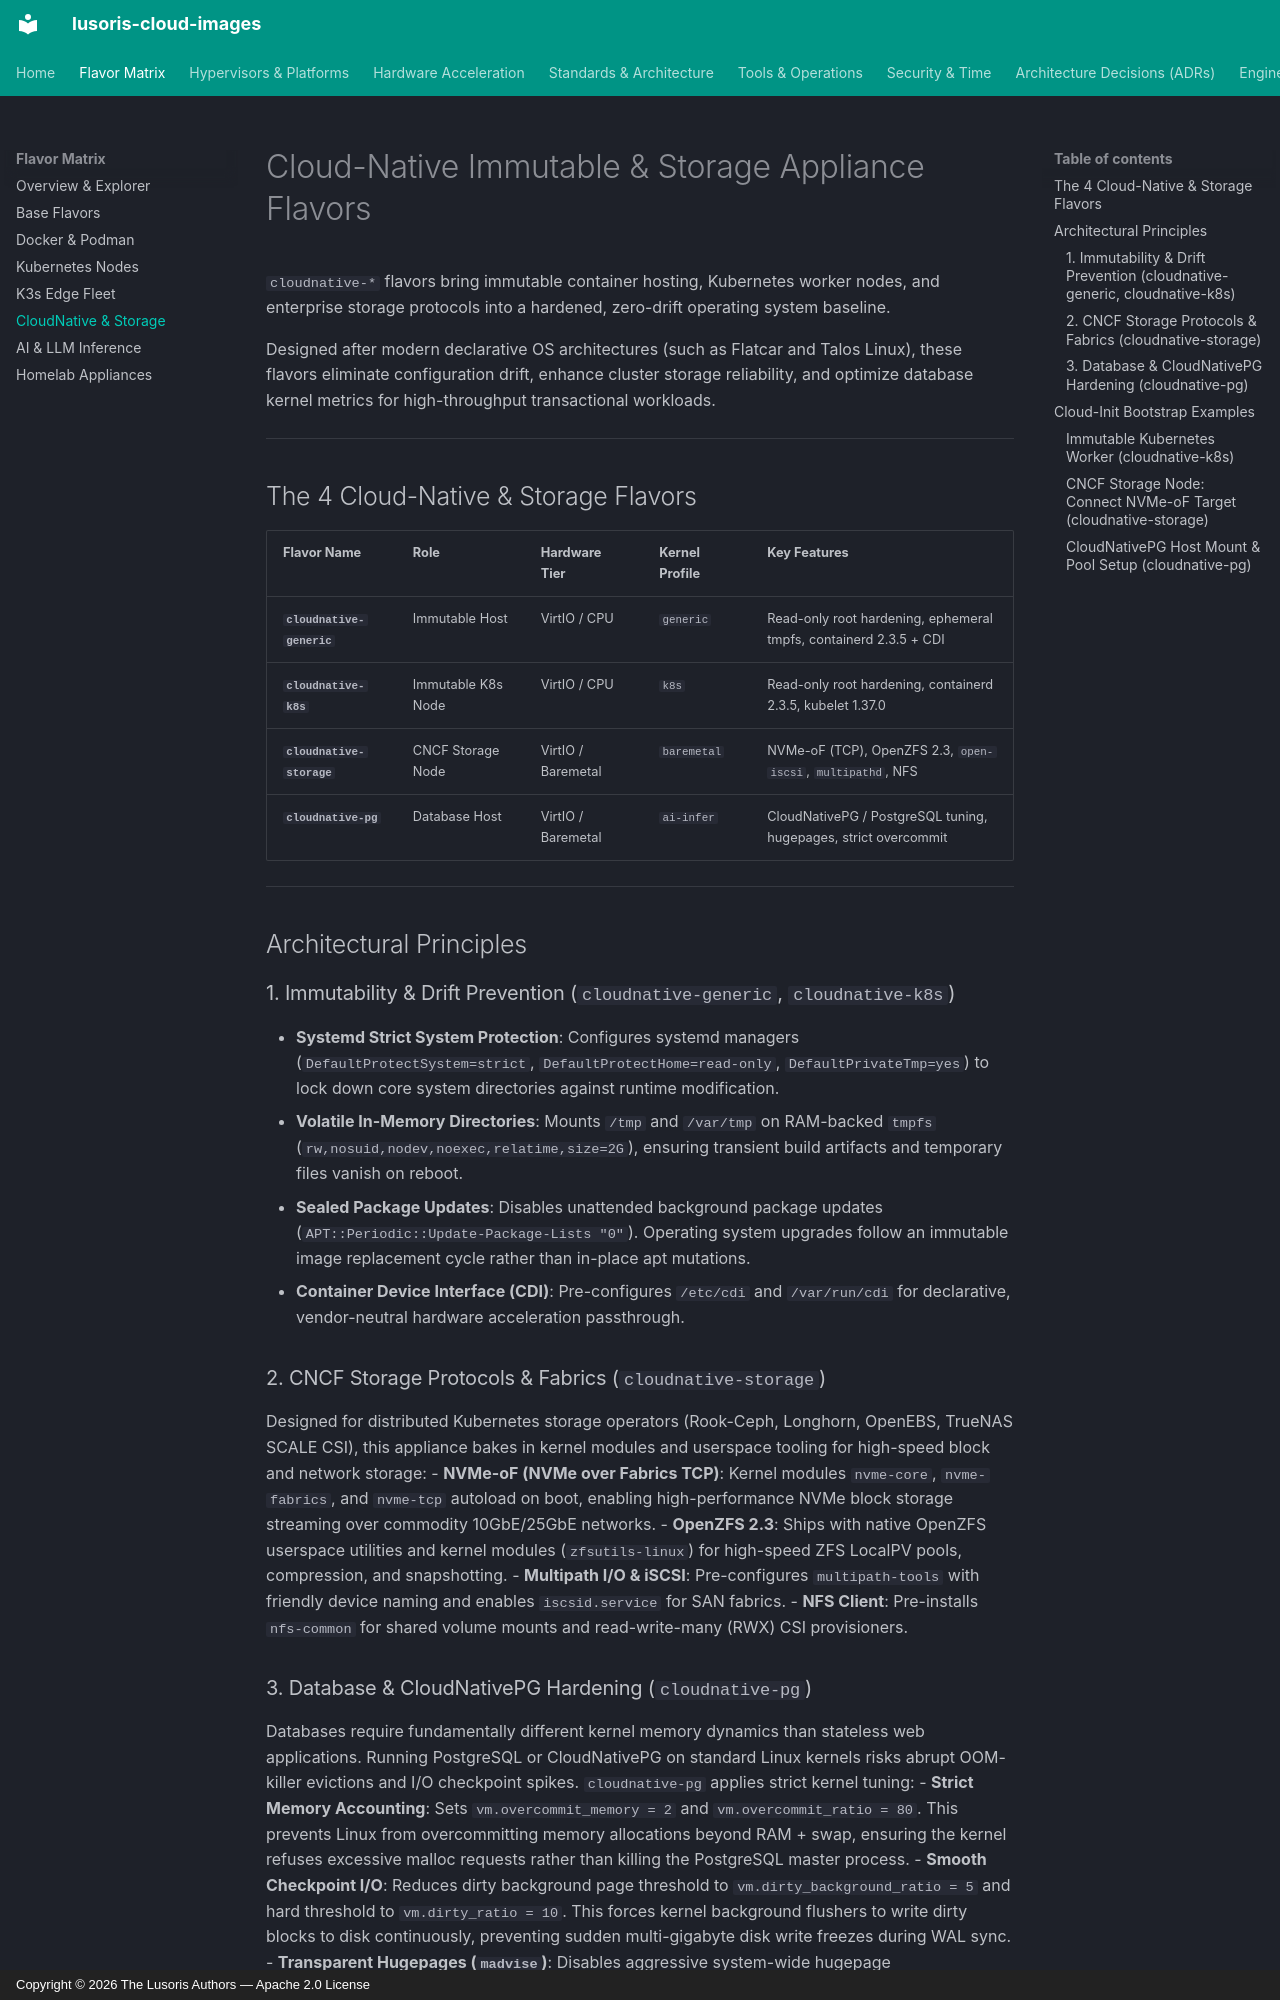

repository: lusoris/lusoris-cloud-images · page: flavors/cloudnative/index.html · generator: mkdocs · copyright: Copyright © 2026 The Lusoris Authors — Apache 2.0 License

# Cloud-Native Immutable & Storage Appliance Flavors

`cloudnative-*` flavors bring immutable container hosting, Kubernetes worker nodes, and enterprise storage protocols into a hardened, zero-drift operating system baseline.

Designed after modern declarative OS architectures (such as Flatcar and Talos Linux), these flavors eliminate configuration drift, enhance cluster storage reliability, and optimize database kernel metrics for high-throughput transactional workloads.

---

## The 4 Cloud-Native & Storage Flavors

| Flavor Name | Role | Hardware Tier | Kernel Profile | Key Features |
| :--- | :--- | :--- | :--- | :--- |
| **`cloudnative-generic`** | Immutable Host | VirtIO / CPU | `generic` | Read-only root hardening, ephemeral tmpfs, containerd 2.3.5 + CDI |
| **`cloudnative-k8s`** | Immutable K8s Node | VirtIO / CPU | `k8s` | Read-only root hardening, containerd 2.3.5, kubelet 1.37.0 |
| **`cloudnative-storage`** | CNCF Storage Node | VirtIO / Baremetal | `baremetal` | NVMe-oF (TCP), OpenZFS 2.3, `open-iscsi`, `multipathd`, NFS |
| **`cloudnative-pg`** | Database Host | VirtIO / Baremetal | `ai-infer` | CloudNativePG / PostgreSQL tuning, hugepages, strict overcommit |

---

## Architectural Principles

### 1. Immutability & Drift Prevention (`cloudnative-generic`, `cloudnative-k8s`)
- **Systemd Strict System Protection**: Configures systemd managers (`DefaultProtectSystem=strict`, `DefaultProtectHome=read-only`, `DefaultPrivateTmp=yes`) to lock down core system directories against runtime modification.
- **Volatile In-Memory Directories**: Mounts `/tmp` and `/var/tmp` on RAM-backed `tmpfs` (`rw,nosuid,nodev,noexec,relatime,size=2G`), ensuring transient build artifacts and temporary files vanish on reboot.
- **Sealed Package Updates**: Disables unattended background package updates (`APT::Periodic::Update-Package-Lists "0"`). Operating system upgrades follow an immutable image replacement cycle rather than in-place apt mutations.
- **Container Device Interface (CDI)**: Pre-configures `/etc/cdi` and `/var/run/cdi` for declarative, vendor-neutral hardware acceleration passthrough.

### 2. CNCF Storage Protocols & Fabrics (`cloudnative-storage`)
Designed for distributed Kubernetes storage operators (Rook-Ceph, Longhorn, OpenEBS, TrueNAS SCALE CSI), this appliance bakes in kernel modules and userspace tooling for high-speed block and network storage:
- **NVMe-oF (NVMe over Fabrics TCP)**: Kernel modules `nvme-core`, `nvme-fabrics`, and `nvme-tcp` autoload on boot, enabling high-performance NVMe block storage streaming over commodity 10GbE/25GbE networks.
- **OpenZFS 2.3**: Ships with native OpenZFS userspace utilities and kernel modules (`zfsutils-linux`) for high-speed ZFS LocalPV pools, compression, and snapshotting.
- **Multipath I/O & iSCSI**: Pre-configures `multipath-tools` with friendly device naming and enables `iscsid.service` for SAN fabrics.
- **NFS Client**: Pre-installs `nfs-common` for shared volume mounts and read-write-many (RWX) CSI provisioners.
